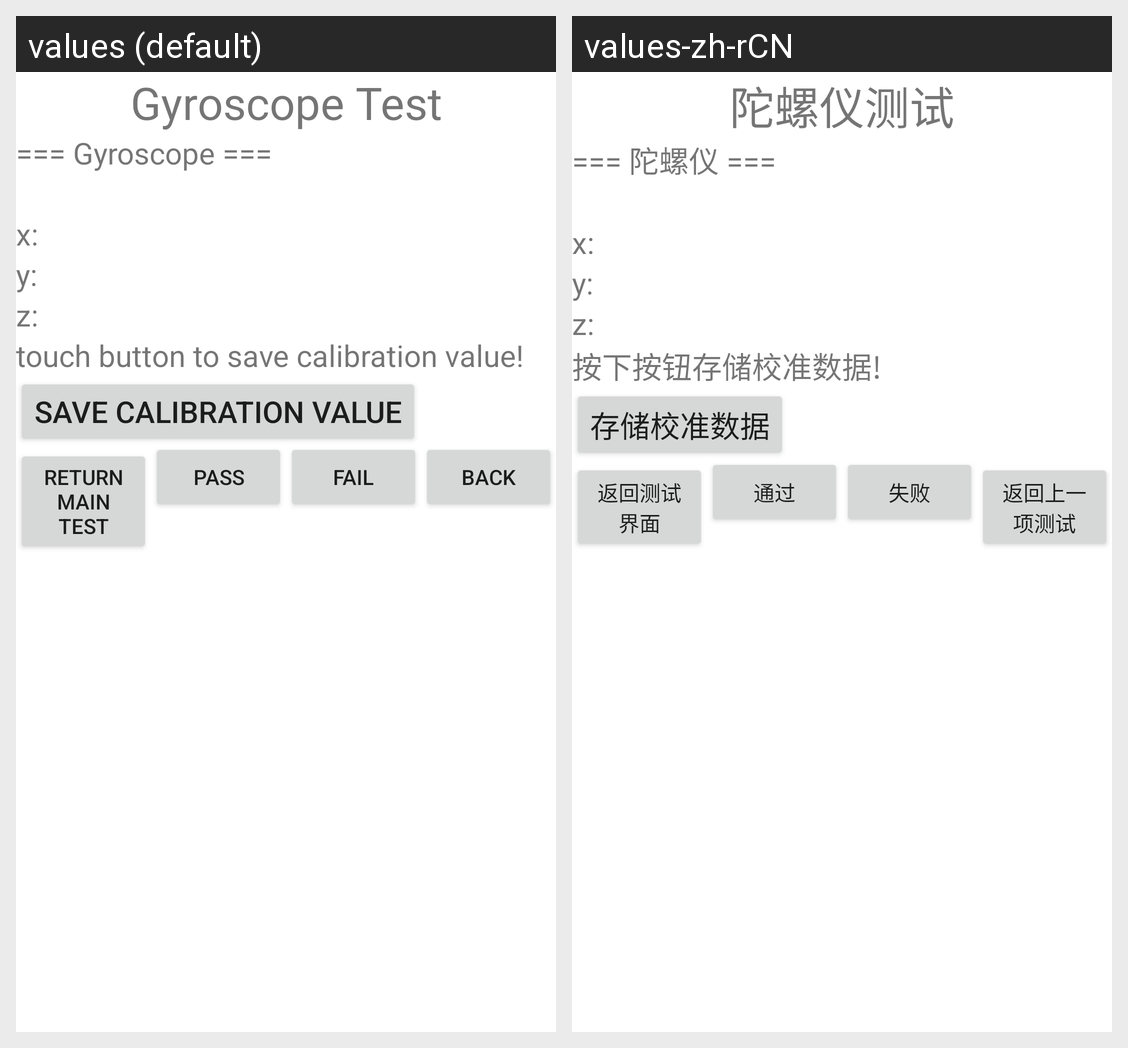

The same Android screen rendered under two of its app's locales, left to right. List the strings drawn on it with the default value and each locale's translation.
Android screen res/layout/gyroscopetest.xml rendered under 2 locales, left to right: values (default), values-zh-rCN. Device: Nexus 5 (rendered at 1080×1920; each locale shown at half size, 540×960, under a caption strip naming it); theme Theme.MaterialComponents.DayNight.NoActionBar.
Strings drawn on this screen, with the default value and each locale's value (text and hints the layout hard-codes, and strings that could not be matched under every locale, appear in the picture but are not listed):

GyroscopeTest
  values: Gyroscope Test
  values-zh-rCN: 陀螺仪测试

Gyroscope
  values: === Gyroscope ===
  values-zh-rCN: === 陀螺仪 ===

sensor_x
  values: x:
  values-zh-rCN: x:

sensor_y
  values: y:
  values-zh-rCN: y:

sensor_z
  values: z:
  values-zh-rCN: z:

prompt_Gyroscope
  values: touch button to save calibration value!
  values-zh-rCN: 按下按钮存储校准数据!

save_calibration
  values: Save calibration value
  values-zh-rCN: 存储校准数据

btnreturnText
  values: Return Main Test
  values-zh-rCN: 返回测试界面

btnPassText
  values: Pass
  values-zh-rCN: 通过

btnFailText
  values: Fail
  values-zh-rCN: 失败

btnSkipText
  values: Back
  values-zh-rCN: 返回上一项测试
